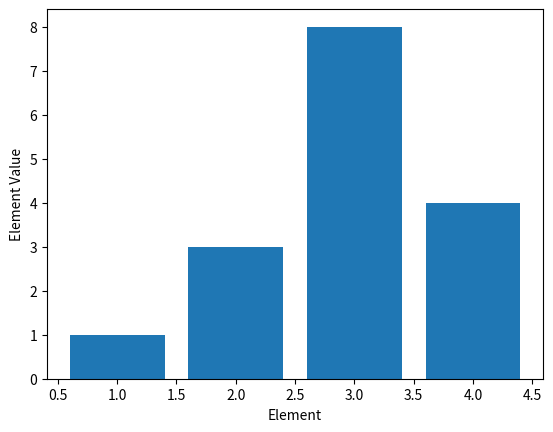

The script that saved this image:
"""
How to do a bar chart.
"""
import matplotlib.pyplot as plt

x = [1, 2, 3, 4]
y = [1, 3, 8, 4]

plt.bar(x, y)

plt.ylabel('Element Value')
plt.xlabel('Element')

plt.show()
